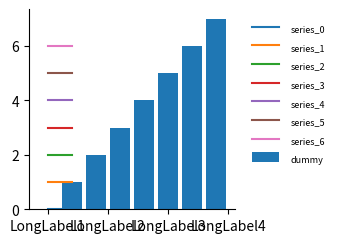
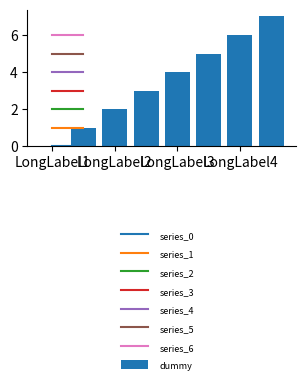

The matplotlib source for these figures, in order:
#!/usr/bin/env python3
"""单图 SCI 排版外挂装饰器（reference/03出图规范 v3.0）。

零重写原则：母版出图脚本的绘图主干不动，画完 `fig, ax` 后调用本函数做后处理，
再交给 `fig.savefig(...)`。两档画幅的差异全部收敛在这里：

    template_4x3     4:3 竖版（图例右侧竖排，默认）
    template_16x9    16:9 横版（图例底部横排）

2026-10-19 用户拍板：客户端只保留 4:3 / 16:9 两档，原三套模板
（nature_side / cell_wide / clinical_note）收敛为按画幅比驱动的两档；
旧 id 仍可读入并映射到新 id（见 LEGACY_TEMPLATE_IDS），保证已交付项目的
project.json 不改也能拿到逐字段相同的规则。

用法（脚本内）：

    from layout_helper import load_layout_spec, apply_sci_plot_layout

    spec = load_layout_spec(os.environ.get("PROJECT_JSON"))   # 读 project.json
    apply_sci_plot_layout(fig, ax, spec, footnote_text="Wilcoxon test; adj p<0.05; n=16")
    fig.savefig(out_png, dpi=spec.get("dpi", 300), bbox_inches=None)

为什么必须外挂而不是改母版：53 个出图脚本各自维护标题/图例/轴标签写法，
逐脚本改会引入 53 处回归面；外挂只改"保存前那一刻"的版式，绘图逻辑零接触。

与 `docs/figure_spec.md` 的关系：spec 管单图物理画布、字号、线宽和单图边界；
本模块只保留图例外置与固定画布兜底。落盘后仍应跑
`ops/audit_figure_layout.py` 复核几何关系。
"""

import json
import math
import os

# 两档画幅的默认规则。与 BioanalysDesktop/server/project.js 的
# PLOT_LAYOUT_TEMPLATES 同值；两端各自持有副本（工作台与远端脚本不共享代码）。
TEMPLATES = {
    "template_4x3": {
        "aspect_ratio": "4:3",
        "legend_position": "outside_right",
        "legend_direction": "vertical",
        "axis_style": "classic_L",
        "x_label_rotation": "horizontal",
        "show_footnote_panel": False,
    },
    "template_16x9": {
        "aspect_ratio": "16:9",
        "legend_position": "bottom_center",
        "legend_direction": "horizontal",
        "axis_style": "classic_L",
        "x_label_rotation": "horizontal",
        "show_footnote_panel": False,
    },
}

DEFAULT_TEMPLATE_ID = "template_4x3"

# 旧 id 兼容：2026-10-19 收敛成两档前，project.json 里落的是这三套 id。
# 已交付项目（如 PRJ_E2E_GSE277173 写的是 template_2_cell_wide）必须零视觉变化，
# 所以旧 id 先映射到新 id 再查表——映射后规则逐字段相同，不做任何"近似"。
#   template_1_nature_side   → template_4x3   （规则完全相同）
#   template_2_cell_wide     → template_16x9  （规则完全相同）
#   template_3_clinical_note → template_4x3   （画幅/图例/轴风格同 4:3，仅 x 轴标签
#                                               旋转与脚注栏不同，属用户拍板的合并）
LEGACY_TEMPLATE_IDS = {
    "template_1_nature_side": "template_4x3",
    "template_2_cell_wide": "template_16x9",
    "template_3_clinical_note": "template_4x3",
}

# 画幅基准：默认单栏 88 mm，高度按比例推。项目显式选择双栏时由参考图
# 或调用方用 BIOANALYS_LAYOUT_PRESERVE_FIGSIZE=1 锁定 180/183 mm。
_BASE_WIDTH_IN = 88 / 25.4
_ASPECT = {"4:3": (4, 3), "16:9": (16, 9), "3:2": (3, 2), "1:1": (1, 1)}

_ENV_PRESERVE_FIGSIZE = "BIOANALYS_LAYOUT_PRESERVE_FIGSIZE"
_ENV_FIXED_CANVAS = "BIOANALYS_LAYOUT_FIXED_CANVAS"

_BASE_PT = 7
_LEGEND_PT = 6.5


def _env_enabled(name):
    return os.environ.get(name, "").strip().lower() in ("1", "true", "yes")


def load_layout_spec(project_json_path=None):
    """从 project.json 读 plot_layout_config。

    缺文件、坏 JSON、缺字段一律回落默认模板，不抛异常：
    出图脚本不该因为一个可选配置缺失就整步失败。
    """
    if not project_json_path:
        return {"template_id": DEFAULT_TEMPLATE_ID, "dpi": 300,
                "theme_rules": dict(TEMPLATES[DEFAULT_TEMPLATE_ID])}
    try:
        with open(project_json_path, encoding="utf-8") as fh:
            project = json.load(fh)
    except (OSError, ValueError):
        return {"template_id": DEFAULT_TEMPLATE_ID, "dpi": 300,
                "theme_rules": dict(TEMPLATES[DEFAULT_TEMPLATE_ID])}
    return normalize_layout_spec(project.get("plot_layout_config"))


def normalize_layout_spec(spec):
    """把外部传入的配置归一成 {template_id, dpi, theme_rules}。

    允许只传 `{"templateId": "..."}`（客户侧 camelCase）或完整 snake_case 配置，
    因为 project.json 由工作台写入、脚本可能读到任一形态。

    旧 id（template_1_nature_side / template_2_cell_wide / template_3_clinical_note）
    先映射到新 id 再查表：已交付项目的 project.json 不改也能拿到逐字段相同的规则，
    因此落盘图件必须字节级不变。
    """
    spec = spec if isinstance(spec, dict) else {}
    template_id = str(spec.get("template_id") or spec.get("templateId") or "").strip()
    template_id = LEGACY_TEMPLATE_IDS.get(template_id, template_id)
    if template_id not in TEMPLATES:
        template_id = DEFAULT_TEMPLATE_ID
    rules = dict(TEMPLATES[template_id])
    incoming = spec.get("theme_rules")
    if isinstance(incoming, dict):
        # 只接受已知键，避免外部配置往 matplotlib 里塞任意参数
        for key in rules:
            if incoming.get(key) is not None:
                rules[key] = incoming[key]
    return {"template_id": template_id, "dpi": int(spec.get("dpi") or 300),
            "theme_rules": rules}


def _figsize_for(aspect_ratio):
    ratio = str(aspect_ratio or "4:3")
    if ratio not in _ASPECT:
        ratio = "4:3"
    w_units, h_units = _ASPECT[ratio]
    width = _BASE_WIDTH_IN
    return width, round(width * h_units / w_units, 3)


def figsize_for(aspect_ratio):
    """公开入口：按画幅比例算英寸尺寸。

    sitecustomize 对多子图只改画幅不动图例，需要这个函数；
    下划线版本保留，避免已部署的调用方因改名而断。
    """
    return _figsize_for(aspect_ratio)


def _legend_handles(ax, legend):
    """取图例条目数：优先用现有 legend，其次从轴上的 handles 推。"""
    if legend is not None:
        return len(legend.get_texts())
    handles, labels = ax.get_legend_handles_labels()
    return len(labels) if labels else 0


def _set_legend_ncols(legend, ncol):
    """matplotlib 3.6~3.10 叫 set_ncol，3.11 起改名 set_ncols；两端都要能跑。"""
    setter = getattr(legend, "set_ncols", None) or getattr(legend, "set_ncol", None)
    if setter is not None:
        setter(ncol)


def legend_ncols(legend):
    """读回图例列数（属性名同样跨版本变化），读不到返回 1。"""
    return getattr(legend, "_ncols", getattr(legend, "_ncol", 1))


def _place_legend(ax, fig, rules, legend):
    """按模板摆放图例。返回实际使用的 legend（可能为 None）。

    图例一律在轴框外：轴内 loc="best" 在类别数多时必然压数据，
    docs/figure_spec.md §三之二 已明确禁止。
    """
    if legend is None:
        handles, labels = ax.get_legend_handles_labels()
        if not labels:
            return None
        legend = ax.get_legend()
        if legend is None:
            # 脚本画了带 label 的图元但没调 legend：这里补一个，否则模板的
            # "图例外置"无处可施，落盘后颜色编码不可读
            legend = ax.legend()
    if legend is None:
        return None

    n_items = _legend_handles(ax, legend)
    position = rules.get("legend_position")

    if position == "bottom_center":
        # 横向多列平铺：彻底释放左右空间；列数按条目数折中，3~5 列
        ncol = max(3, min(5, int(math.ceil(n_items / 4.0)) or 3))
        _set_legend_ncols(legend, ncol)
        legend.set_bbox_to_anchor((0.5, -0.18), transform=fig.transFigure)
        legend.set_loc("upper center")
        # 底部预留 15% 安全内边距，防 tight bbox 之外再被裁切
        try:
            fig.subplots_adjust(bottom=0.18)
        except Exception:
            pass
    else:
        # 右侧外挂垂直排布；条目 >6 拆 2 列，防止挤压主画布宽度
        ncol = 2 if n_items > 6 else 1
        _set_legend_ncols(legend, ncol)
        legend.set_bbox_to_anchor((1.02, 1.0), transform=ax.transAxes)
        legend.set_loc("upper left")
        if ncol == 2:
            try:
                fig.subplots_adjust(right=0.72)
            except Exception:
                pass

    legend.set_frame_on(False)
    legend.get_title().set_fontsize(_LEGEND_PT)
    for text in legend.get_texts():
        text.set_fontsize(_LEGEND_PT)
    return legend


def _rotate_xticks(ax, rules):
    """单图规范禁止 45 度刻度标签；长名称交给换行或横向条形图。"""
    if rules.get("x_label_rotation") in ("45", "auto_45"):
        for tick in ax.get_xticklabels():
            tick.set_rotation(0)
            tick.set_ha("center")


def _apply_axis_style(ax, rules):
    """坐标轴外观：classic_L 去上右边框，boxed 保留四边框。"""
    style = rules.get("axis_style")
    if style == "classic_L":
        ax.spines["top"].set_visible(False)
        ax.spines["right"].set_visible(False)
    elif style == "boxed":
        for side in ("top", "right", "bottom", "left"):
            ax.spines[side].set_visible(True)


def _clear_title(ax):
    """单图只保留图表主体，标题和图注写入 06_report 元数据。"""
    ax.set_title("")


def _draw_footnote(fig, rules, footnote_text):
    """兼容旧调用，单图不把图注画进画布。"""
    del fig, rules, footnote_text


def apply_sci_plot_layout(fig, ax, layout_spec=None, footnote_text=None, badge_text=None):
    """对单图应用两档画幅装饰。返回 (fig, ax, dpi)。

    参数
    ----
    fig, ax       : 已绘制完成的 matplotlib 对象（单坐标轴图）
    layout_spec   : project.json 的 plot_layout_config，或 None 用默认模板
    footnote_text : 脚注文字（统计方法 / 阈值 / 样本量），16:9 档必填才有意义
    badge_text    : 业务强角标（如 `[Virtual KO - DR Genes]`）

    多子图（分面）图不要调用：统一搬图例会把各分面挤扁（figure_spec §三之二）。
    """
    spec = normalize_layout_spec(layout_spec)
    rules = spec["theme_rules"]

    # 参考图契约优先。适配器显式声明 preserve 时，脚本里的
    # 89/183 mm 物理尺寸就是唯一真源，模板不得把它放大回 7.2 in。
    if not _env_enabled(_ENV_PRESERVE_FIGSIZE):
        tpl_w, tpl_h = _figsize_for(rules.get("aspect_ratio"))
        fig.set_size_inches(tpl_w, tpl_h)
    fig.set_dpi(spec["dpi"])

    # 固定画布图的标题、图例和边距由出图代码显式控制。
    # 自动搬图例会把已经排好的外置图例再次挤出画布，但标题和刻度策略仍需兜底。
    if _env_enabled(_ENV_FIXED_CANVAS):
        _clear_title(ax)
        _apply_axis_style(ax, rules)
        _rotate_xticks(ax, rules)
        return fig, ax, spec["dpi"]

    _clear_title(ax)
    _apply_axis_style(ax, rules)
    _rotate_xticks(ax, rules)

    # 脚本没调 legend 但有带 label 的图元时，_place_legend 会补建一个
    _place_legend(ax, fig, rules, ax.get_legend())

    if badge_text:
        # 角标贴右上角、轴框之外：与标题同一水平带，避免压图
        fig.text(0.99, 1.01, str(badge_text), ha="right", va="bottom",
                 fontsize=_BASE_PT, fontweight="bold", color="#B22222")

    _draw_footnote(fig, rules, footnote_text)
    return fig, ax, spec["dpi"]


def apply_sci_plot_layout_from_project(fig, ax, project_json_path, footnote_text=None,
                                       badge_text=None):
    """便捷入口：直接从 project.json 取配置再应用。"""
    spec = load_layout_spec(project_json_path)
    return apply_sci_plot_layout(fig, ax, spec, footnote_text=footnote_text,
                                 badge_text=badge_text)


if __name__ == "__main__":
    # 冒烟自检：两档画幅各渲染一张，确认不抛异常且画幅比例正确。
    import matplotlib
    matplotlib.use("Agg")
    import matplotlib.pyplot as plt

    out_dir = os.environ.get("LAYOUT_SMOKE_DIR", ".")
    for tid in TEMPLATES:
        f, a = plt.subplots()
        a.bar(range(8), range(8), label="dummy")
        a.set_xticklabels([f"LongLabel{i}" for i in range(8)])
        a.set_title(f"{tid} smoke")
        for i in range(7):
            a.plot([0, 1], [i, i], label=f"series_{i}")
        a.legend()
        apply_sci_plot_layout(f, a, {"template_id": tid},
                              footnote_text="Wilcoxon test; adj p<0.05; n=16")
        path = os.path.join(out_dir, f"smoke_{tid}.png")
        f.savefig(path, dpi=300, bbox_inches=None)
        plt.close(f)
        print("ok", path)
